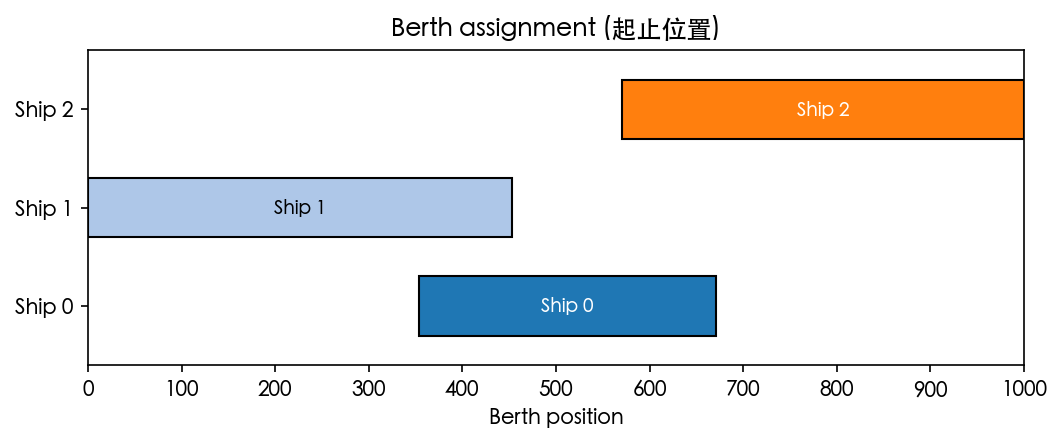

The data file committed next to this chart (first rows):
ship, berth_start, berth_end
0, 353.5, 670.5
1, 0, 453
2, 571, 1000
